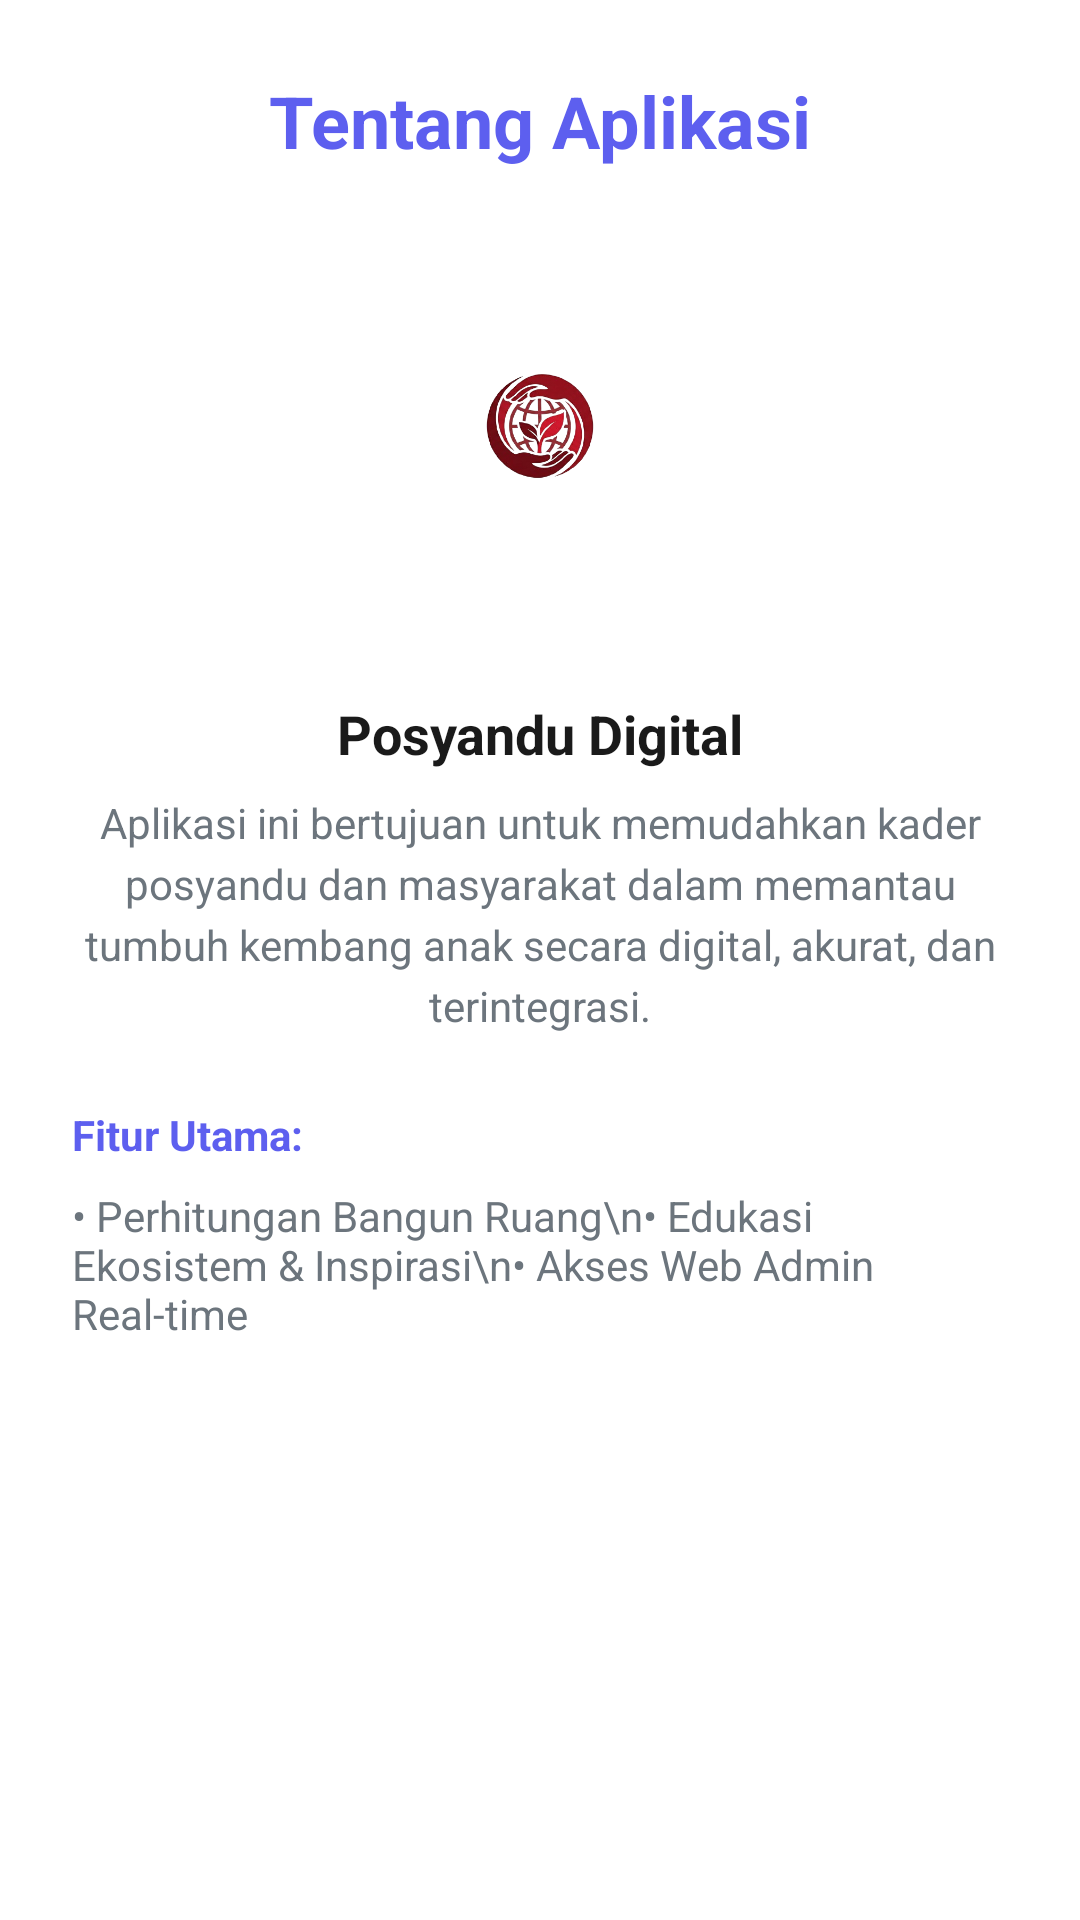

Here is an Android app screen rendered from its layout file. Give the layout XML and the strings, colors and styles it references.
<!-- AndroidManifest.xml: application theme Theme.Cleaorange -->
<!-- res/layout/fragment_about.xml -->
<?xml version="1.0" encoding="utf-8"?>
<LinearLayout xmlns:android="http://schemas.android.com/apk/res/android"
    android:layout_width="match_parent"
    android:layout_height="match_parent"
    android:orientation="vertical"
    android:padding="24dp"
    android:gravity="center_horizontal"
    android:background="@color/white">

    <TextView
        android:layout_width="wrap_content"
        android:layout_height="wrap_content"
        android:text="Tentang Aplikasi"
        android:textColor="@color/primary_blue"
        android:textSize="24sp"
        android:textStyle="bold" />

    <ImageView
        android:layout_width="120dp"
        android:layout_height="120dp"
        android:layout_marginTop="32dp"
        android:src="@drawable/bb"
        android:contentDescription="Logo Posyandu" />

    <TextView
        android:layout_width="match_parent"
        android:layout_height="wrap_content"
        android:layout_marginTop="24dp"
        android:gravity="center"
        android:text="Posyandu Digital"
        android:textColor="@color/text_dark"
        android:textSize="18sp"
        android:textStyle="bold" />

    <TextView
        android:layout_width="match_parent"
        android:layout_height="wrap_content"
        android:layout_marginTop="8dp"
        android:gravity="center"
        android:text="Aplikasi ini bertujuan untuk memudahkan kader posyandu dan masyarakat dalam memantau tumbuh kembang anak secara digital, akurat, dan terintegrasi."
        android:textColor="@color/text_secondary"
        android:lineSpacingExtra="4dp" />

    <TextView
        android:layout_width="match_parent"
        android:layout_height="wrap_content"
        android:layout_marginTop="24dp"
        android:text="Fitur Utama:"
        android:textStyle="bold"
        android:textColor="@color/primary_blue" />

    <TextView
        android:layout_width="match_parent"
        android:layout_height="wrap_content"
        android:layout_marginTop="8dp"
        android:text="• Perhitungan Bangun Ruang\n• Edukasi Ekosistem &amp; Inspirasi\n• Akses Web Admin Real-time"
        android:textColor="@color/text_secondary" />

</LinearLayout>
<!-- resources referenced by this layout -->
<resources>
  <color name="primary_blue">#5D5FEF</color>
  <color name="text_dark">#1A1A1A</color>
  <color name="text_secondary">#6C757D</color>
  <color name="white">#FFFFFFFF</color>
  <!-- drawable bb: png bitmap (drawable, 80466 bytes) -->
  <style name="Theme.Cleaorange" parent="Base.Theme.Cleaorange" />
  <style name="Base.Theme.Cleaorange" parent="Theme.Material3.DayNight.NoActionBar">
          
          
      </style>
</resources>
